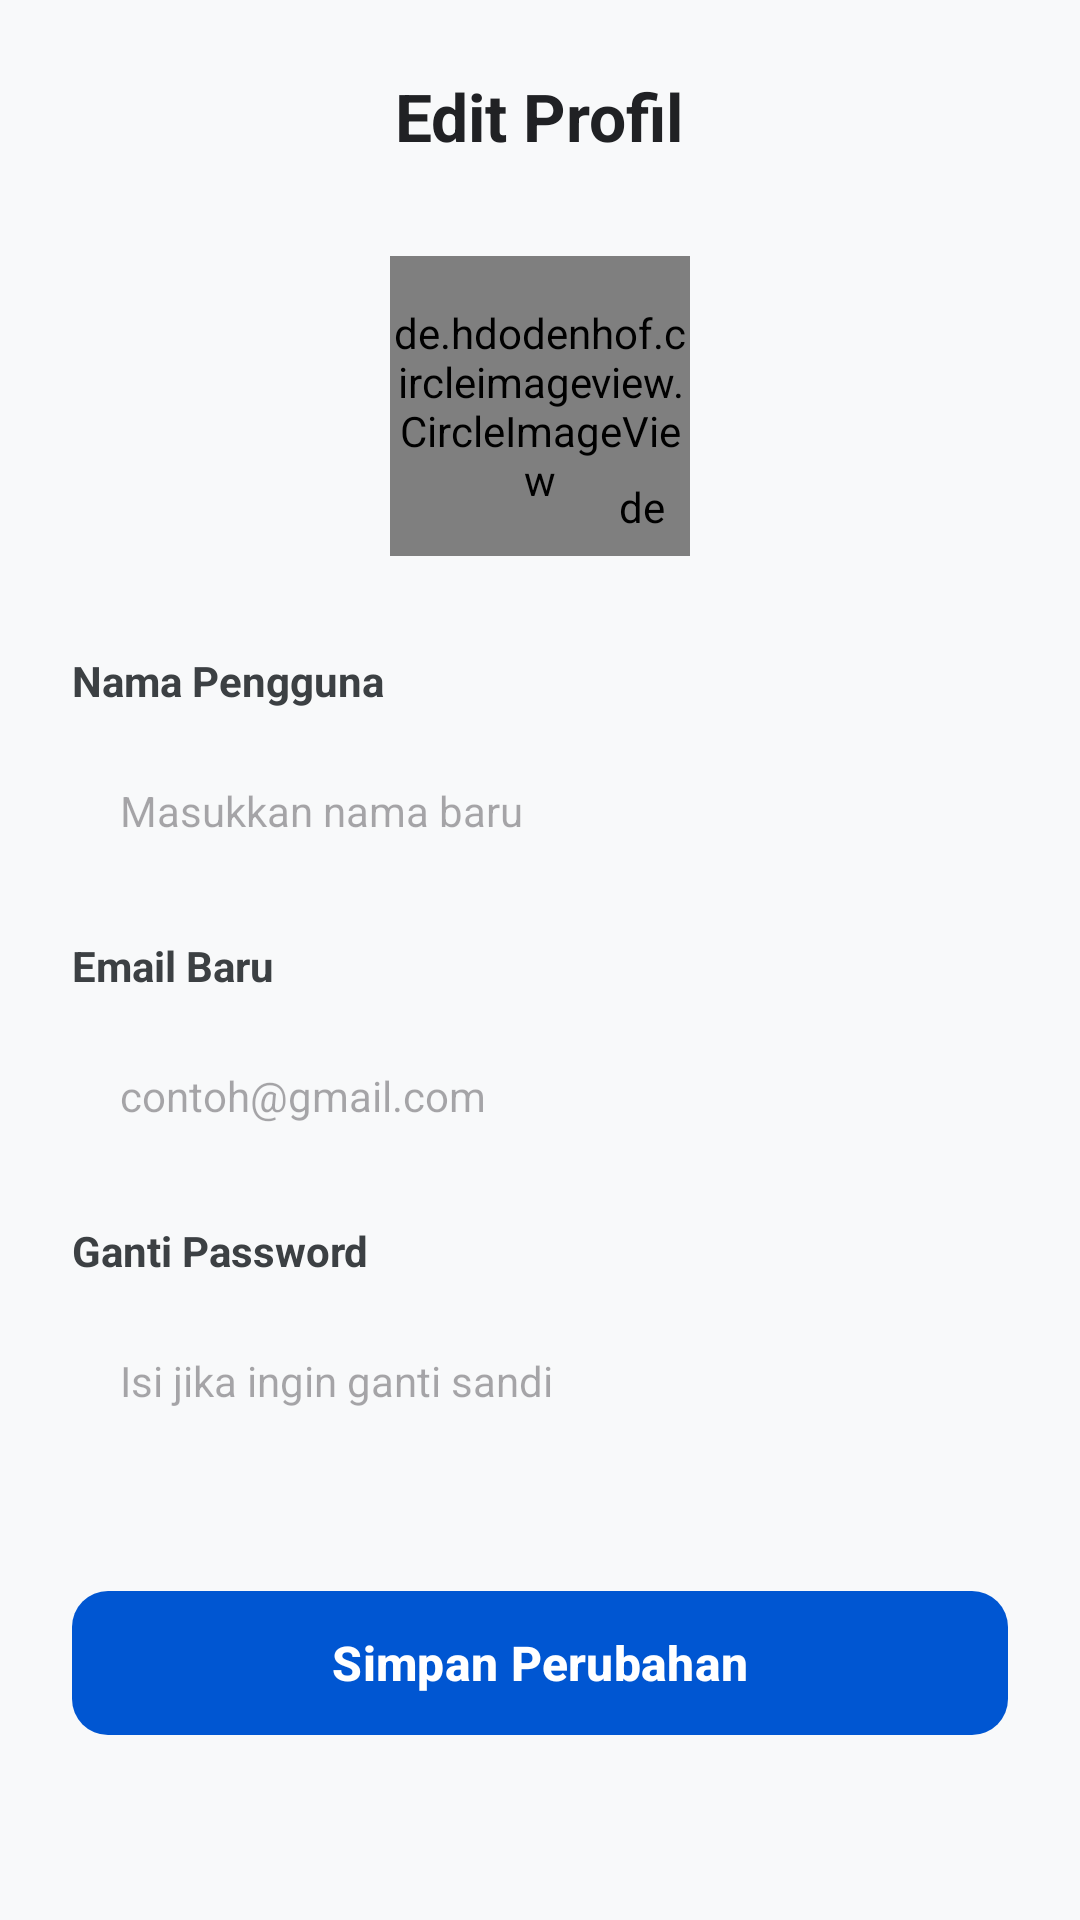

This screen was rendered from an Android layout file. Write that file and the resources it references.
<!-- AndroidManifest.xml: application theme Base.Theme.Entog -->
<!-- res/layout/activity_edit_data.xml -->
<?xml version="1.0" encoding="utf-8"?>
<ScrollView
    xmlns:android="http://schemas.android.com/apk/res/android"
    xmlns:app="http://schemas.android.com/apk/res-auto"
    android:layout_width="match_parent"
    android:layout_height="match_parent"
    android:background="#F8F9FA"
    android:fillViewport="true">

    <LinearLayout
        android:layout_width="match_parent"
        android:layout_height="wrap_content"
        android:orientation="vertical"
        android:padding="24dp">

        <RelativeLayout
            android:layout_width="match_parent"
            android:layout_height="wrap_content"
            android:layout_marginBottom="32dp">

            <include
                layout="@layout/layout_arrow"
                android:layout_width="wrap_content"
                android:layout_height="wrap_content"
                android:layout_centerVertical="true"
                android:layout_alignParentStart="true"
                android:layout_marginStart="-16dp" />

            <TextView
                android:layout_width="wrap_content"
                android:layout_height="wrap_content"
                android:text="Edit Profil"
                android:textSize="22sp"
                android:textStyle="bold"
                android:textColor="#202124"
                android:layout_centerInParent="true"/>
        </RelativeLayout>

        <RelativeLayout
            android:layout_width="wrap_content"
            android:layout_height="wrap_content"
            android:layout_gravity="center"
            android:layout_marginBottom="32dp">

            <de.hdodenhof.circleimageview.CircleImageView
                android:id="@+id/edit_img_avatar"
                android:layout_width="100dp"
                android:layout_height="100dp"
                android:src="@drawable/image_3"
                app:civ_border_width="2dp"
                app:civ_border_color="#E8EAED"/>

            <de.hdodenhof.circleimageview.CircleImageView
                android:id="@+id/btn_change_photo"
                android:layout_width="32dp"
                android:layout_height="32dp"
                android:layout_alignBottom="@id/edit_img_avatar"
                android:layout_alignEnd="@id/edit_img_avatar"
                android:src="@drawable/edit"
                app:civ_circle_background_color="#0056D2"
                app:tint="#FFFFFF"
                android:padding="6dp"/>
        </RelativeLayout>

        <TextView
            android:layout_width="wrap_content"
            android:layout_height="wrap_content"
            android:text="Nama Pengguna"
            android:textStyle="bold"
            android:textColor="#3C4043"
            android:layout_marginBottom="8dp"/>
        <EditText
            android:id="@+id/et_edit_nama"
            android:layout_width="match_parent"
            android:layout_height="52dp"
            android:background="@drawable/bg_input_white"
            android:paddingHorizontal="16dp"
            android:textSize="14sp"
            android:hint="Masukkan nama baru"
            android:layout_marginBottom="16dp"/>

        <TextView
            android:layout_width="wrap_content"
            android:layout_height="wrap_content"
            android:text="Email Baru"
            android:textStyle="bold"
            android:textColor="#3C4043"
            android:layout_marginBottom="8dp"/>
        <EditText
            android:id="@+id/et_edit_email"
            android:layout_width="match_parent"
            android:layout_height="52dp"
            android:background="@drawable/bg_input_white"
            android:paddingHorizontal="16dp"
            android:textSize="14sp"
            android:inputType="textEmailAddress"
            android:hint="contoh@gmail.com"
            android:layout_marginBottom="16dp"/>

        <TextView
            android:layout_width="wrap_content"
            android:layout_height="wrap_content"
            android:text="Ganti Password"
            android:textStyle="bold"
            android:textColor="#3C4043"
            android:layout_marginBottom="8dp"/>
        <EditText
            android:id="@+id/et_edit_password"
            android:layout_width="match_parent"
            android:layout_height="52dp"
            android:background="@drawable/bg_input_white"
            android:paddingHorizontal="16dp"
            android:textSize="14sp"
            android:hint="Isi jika ingin ganti sandi"
            android:inputType="textPassword"
            android:layout_marginBottom="16dp"/>

        <LinearLayout
            android:id="@+id/layout_konfirmasi_pass"
            android:layout_width="match_parent"
            android:layout_height="wrap_content"
            android:orientation="vertical"
            android:visibility="gone">
            <TextView
                android:layout_width="wrap_content"
                android:layout_height="wrap_content"
                android:text="Konfirmasi Password Baru"
                android:textStyle="bold"
                android:textColor="#D32F2F"
                android:layout_marginBottom="8dp"/>
            <EditText
                android:id="@+id/et_confirm_password"
                android:layout_width="match_parent"
                android:layout_height="52dp"
                android:background="@drawable/bg_input_white"
                android:paddingHorizontal="16dp"
                android:textSize="14sp"
                android:inputType="textPassword"
                android:layout_marginBottom="16dp"/>
        </LinearLayout>

        <com.google.android.material.button.MaterialButton
            android:id="@+id/btn_simpan_perubahan"
            android:layout_width="match_parent"
            android:layout_height="56dp"
            android:text="Simpan Perubahan"
            android:textAllCaps="false"
            android:textStyle="bold"
            android:textSize="16sp"
            android:textColor="#FFFFFF"
            app:cornerRadius="12dp"
            app:backgroundTint="#0056D2"
            android:layout_marginTop="24dp"/>

    </LinearLayout>
</ScrollView>
<!-- res/layout/layout_arrow.xml (included above) -->
<?xml version="1.0" encoding="utf-8"?>
<ImageButton xmlns:android="http://schemas.android.com/apk/res/android"
    android:id="@+id/btn_back"
    android:layout_width="48dp"
    android:layout_height="48dp"
    android:layout_margin="16dp"
    android:background="?attr/selectableItemBackgroundBorderless"
    android:src="@drawable/ic_arrow_back_vector"
    android:scaleType="centerInside"
    android:padding="12dp"
    android:contentDescription="Tombol Kembali"
    android:elevation="0dp"
    android:tint="#202124" />
<!-- resources referenced by this layout -->
<resources>
  <!-- drawable edit: png bitmap (drawable, 483 bytes) -->
  <!-- drawable image_3: png bitmap (drawable, 3100 bytes) -->
  <style name="Base.Theme.Entog" parent="Theme.Material3.Light.NoActionBar">
          <item name="android:windowBackground">@color/bg_light</item>
          <item name="android:statusBarColor">@color/bg_light</item>
          <item name="android:windowLightStatusBar">true</item>
      </style>
  <color name="bg_light">#F8F9FA</color>
</resources>
